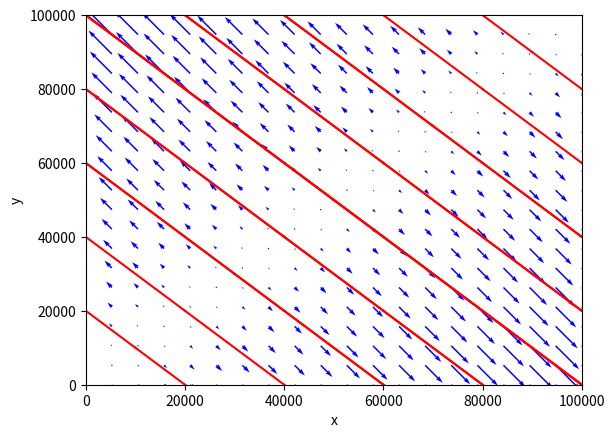

Write the Python code that produced this figure.
from sympy import *
from sympy.abc import x,y,t,b,g

import matplotlib.pyplot as plt
import numpy as np
from scipy.integrate import odeint
import pylab as pl

#sistema SIS no infeccioso
#voy a tomar como valores
b=-1
g=-1
def dx_dt(x,t):
    return [ -b*x[0]+g*x[1] , b*x[0]-g*x[1] ]
#trayectorias en tiempo hacia adelante
ts=np.linspace(0,10,500)
ic=np.linspace(0,100000,6)
for r in ic:
    for s in ic:
        x0=[r,s]
        xs=odeint(dx_dt,x0,ts)
        plt.plot(xs[:,0],xs[:,1],"r-")
#trayectorias en tiempo hacia atras
ts=np.linspace(0,-10,500)
ic=np.linspace(0,100000,6)
for r in ic:
    for s in ic:
        x0=[r,s]
        xs=odeint(dx_dt,x0,ts)
        plt.plot(xs[:,0],xs[:,1],"r-")
#etiquetas de ejes y estilo de letra
plt.xlabel('x',fontsize=10)
plt.ylabel('y',fontsize=10)
plt.tick_params(labelsize=10)
plt.xlim(0,100000)
plt.ylim(0,100000)
#campo vectorial
X,Y=np.mgrid[0:100000:20j,0:100000:20j]
u=-b*X+g*Y
v=b*X-g*Y
pl.quiver(X,Y,u,v,color='b')
plt.show()
